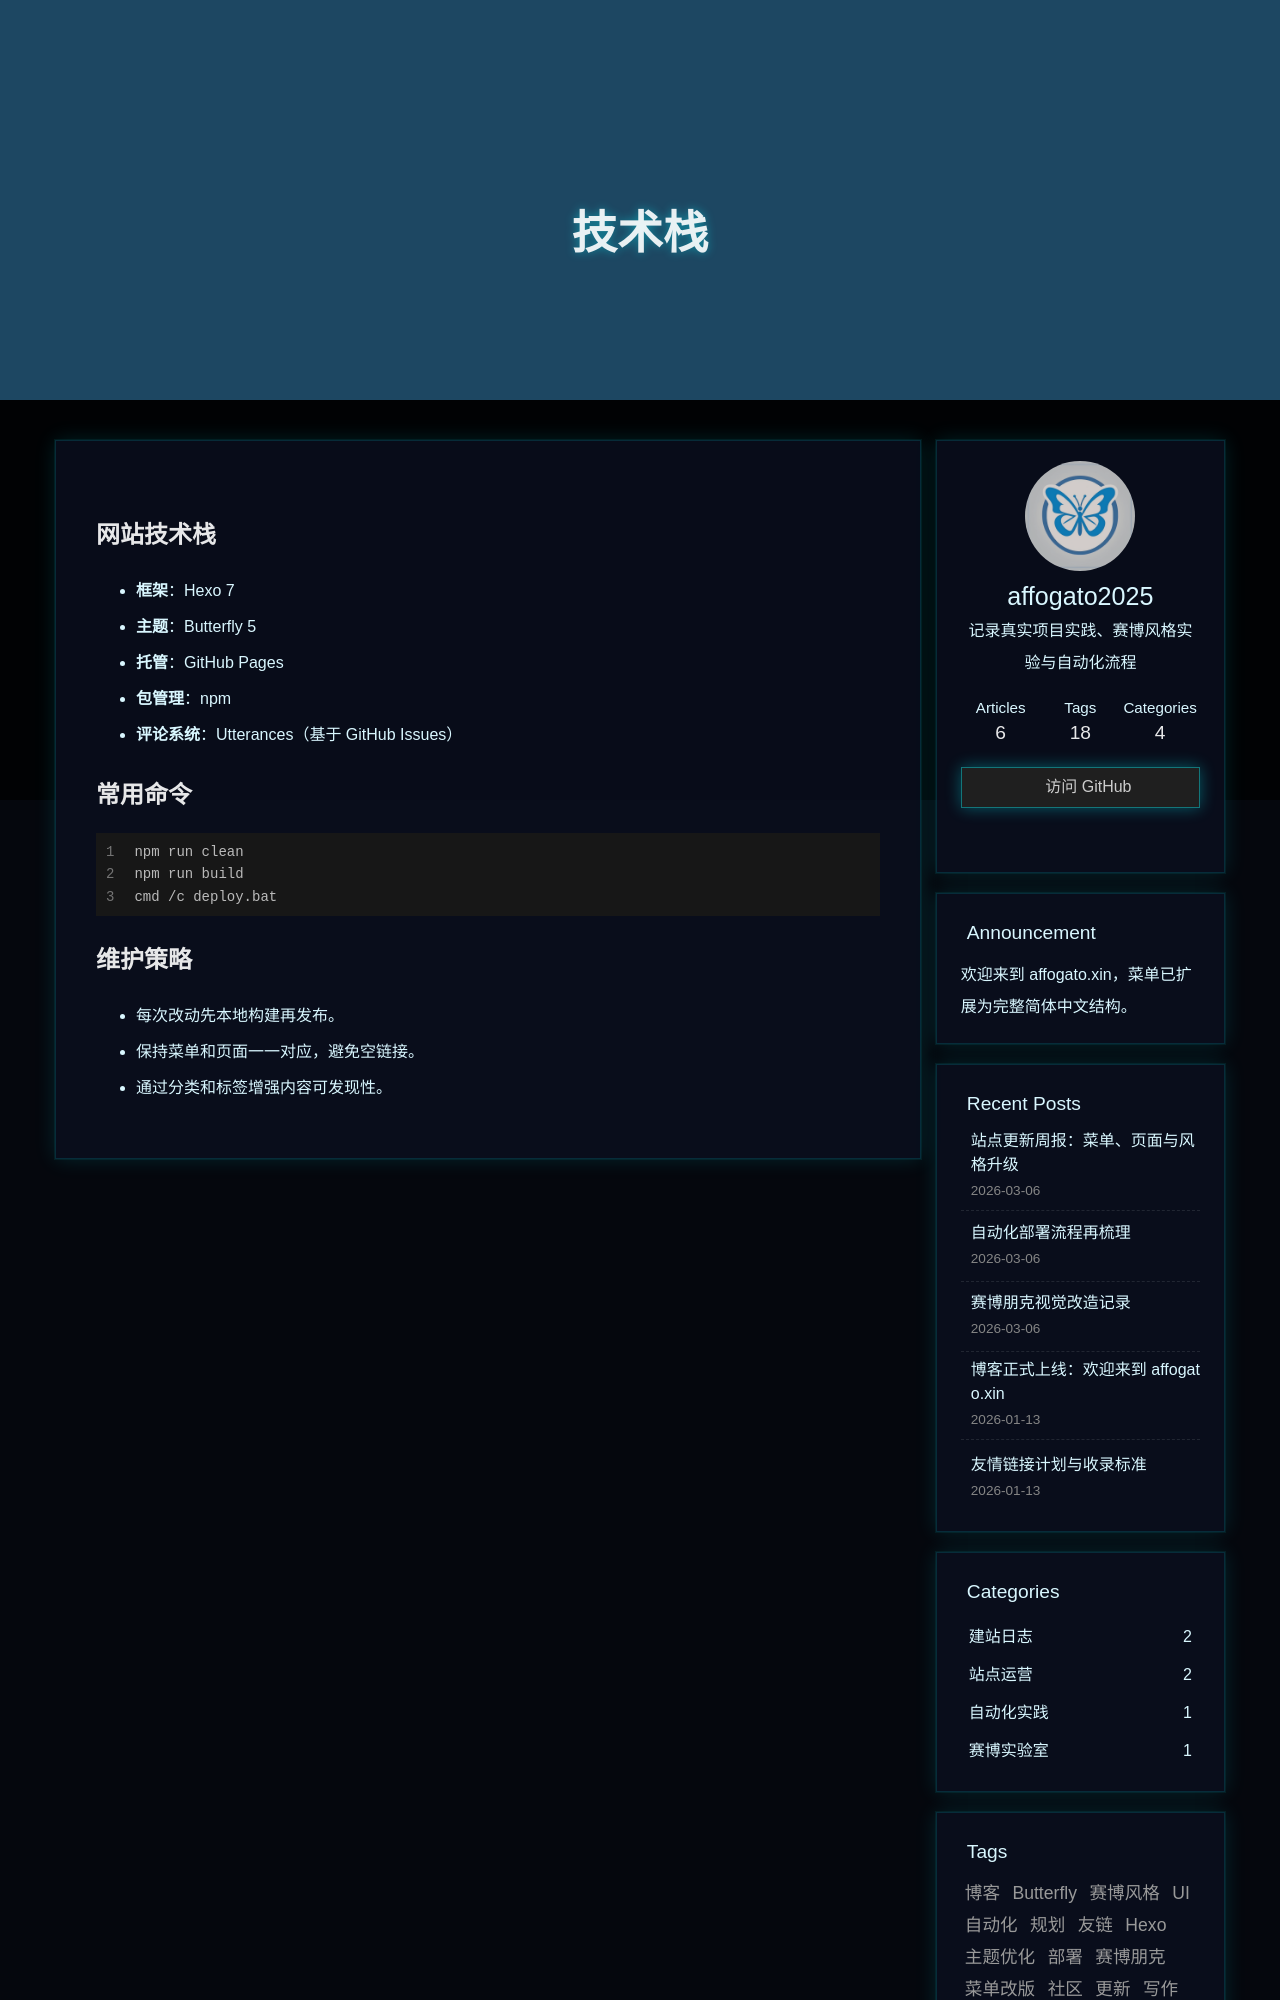

repository: affogato2025/affogato2025.github.io · page: stack/index.html · generator: jekyll

---
title: 技术栈
date: 2026-03-06 11:20:00
layout: page
comments: false
---
## 网站技术栈

- **框架**：Hexo 7  
- **主题**：Butterfly 5  
- **托管**：GitHub Pages  
- **包管理**：npm  
- **评论系统**：Utterances（基于 GitHub Issues）
